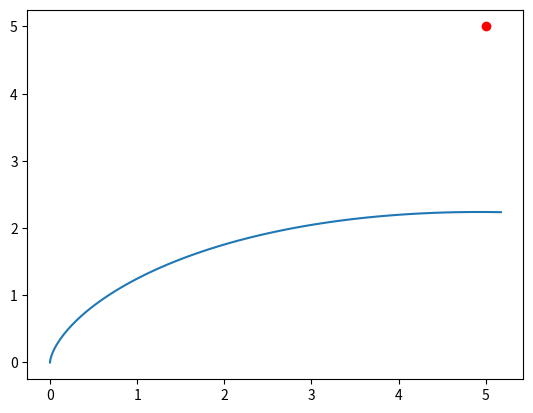

Python code for this plot:
# 太阳帆运动模型搭建
import numpy as np
import matplotlib.pyplot as plt


class QUAD:

    def __init__(self, random=False):
        self.t = None
        self.state = None
        self.random = random
        # 归一化参数长度除以AU,时间除以TU
        self.constant = {'g': -9.81, 'c1': 20., 'c2': 2., 'alpha': 0., 'm': 1.,
                         'gamma1': 1, 'gamma2': 1.0,
                         'x_f': 5., 'z_f': 5., 'vx_f': 0., 'vz_f': 0., 'theta_f': 0.}
        self.delta_t = 0.01  # 仿真步长，未归一化，单位天
        observation = self.reset()
        self.ob_dim = len(observation)
        self.action_dim = 2
        self.a_bound = np.array([[0.05, 1], [-1, 1]])
        self.rangeE_now = 10000
        self.c1 = 200
        self.c2 = 0
        self.c3 = 0


    def render(self):
        pass

    def reset(self):
        self.t = 0
        self.delta_t = 0.01  # 仿真步长，未归一化，单位天
        if self.random == True:
            pass
        else:
            pass
        self.state = np.array([0, 0, 0, 0, 0])  # [r phi u v]
        return self.state.copy()

    def step(self, action):
        # action 解剖
        # print(action)
        u1 = action[0] * (self.a_bound[0, 1]-self.a_bound[0, 0])/2 + np.mean(self.a_bound[0])
        u2 = action[1] * (self.a_bound[1, 1]-self.a_bound[1, 0])/2 + np.mean(self.a_bound[1])
        
        # 微分方程
        x, z, vx, vz, theta = self.state
        x_dot = vx
        z_dot = vz
        vx_dot = self.constant['c1'] * u1 * np.sin(theta)
        vz_dot = self.constant['c1'] * u1 * np.cos(theta) + self.constant['g']
        theta_dot = self.constant['c2'] * u2


        # 判断下一个状态的距离
        state_next = self.state + self.delta_t * np.array([x_dot, z_dot, vx_dot, vz_dot, theta_dot]) #
        self.t +=  self.delta_t
        x_, z_, vx_, vz_, theta_ = state_next
        rangeE_next = np.sqrt((x_ - self.constant['x_f']) ** 2 + (z_ - self.constant['z_f']) ** 2)


        # reward 计算
        if 5 > rangeE_next >= self.rangeE_now or self.t > 5:
            done = True
            rangeE_now = np.sqrt((x - self.constant['x_f']) ** 2 + (z - self.constant['z_f']) ** 2)
            vE_now = np.sqrt((vx - self.constant['vx_f']) ** 2 + (vz - self.constant['vz_f']) ** 2)
            thetaE_now = np.abs(theta - self.constant['theta_f'])
            reward = 1000 - self.c1 * rangeE_now - \
                     self.c2 * vE_now - \
                     self.c3 * thetaE_now
        else:
            done = False
            # reward = - (1 - self.constant['alpha']) * (self.constant['gamma1'] * self.constant['c1'] ** 2 * u1 ** 2 + \
            #         self.constant['gamma2'] * self.constant['c2'] ** 2 * u2 ** 2) * self.delta_t - \
            #          self.constant['alpha'] * self.delta_t
            reward = - self.delta_t
            self.state = state_next
            self.rangeE_now = rangeE_next

        # return
        # print(reward)
        return state_next.copy(), reward/100, done, []


if __name__ == '__main__':

    env = QUAD()
    action = np.array([1, 1])
    ob_profile = np.empty((0, 5))
    time_profile = np.empty(0)
    action_profile = np.empty((0, 2))
    while True:
        observation_, reward, done, info = env.step(action)
        ob_profile = np.vstack((ob_profile, observation_))
        time_profile = np.hstack((time_profile, env.t))
        action_profile = np.vstack((action_profile, action))
        if done:
            break
    print(reward)

    plt.figure(2)
    plt.plot(ob_profile[:, 0], ob_profile[:, 1])
    plt.plot(env.constant['x_f'], env.constant['z_f'], 'ro')


    plt.show()

